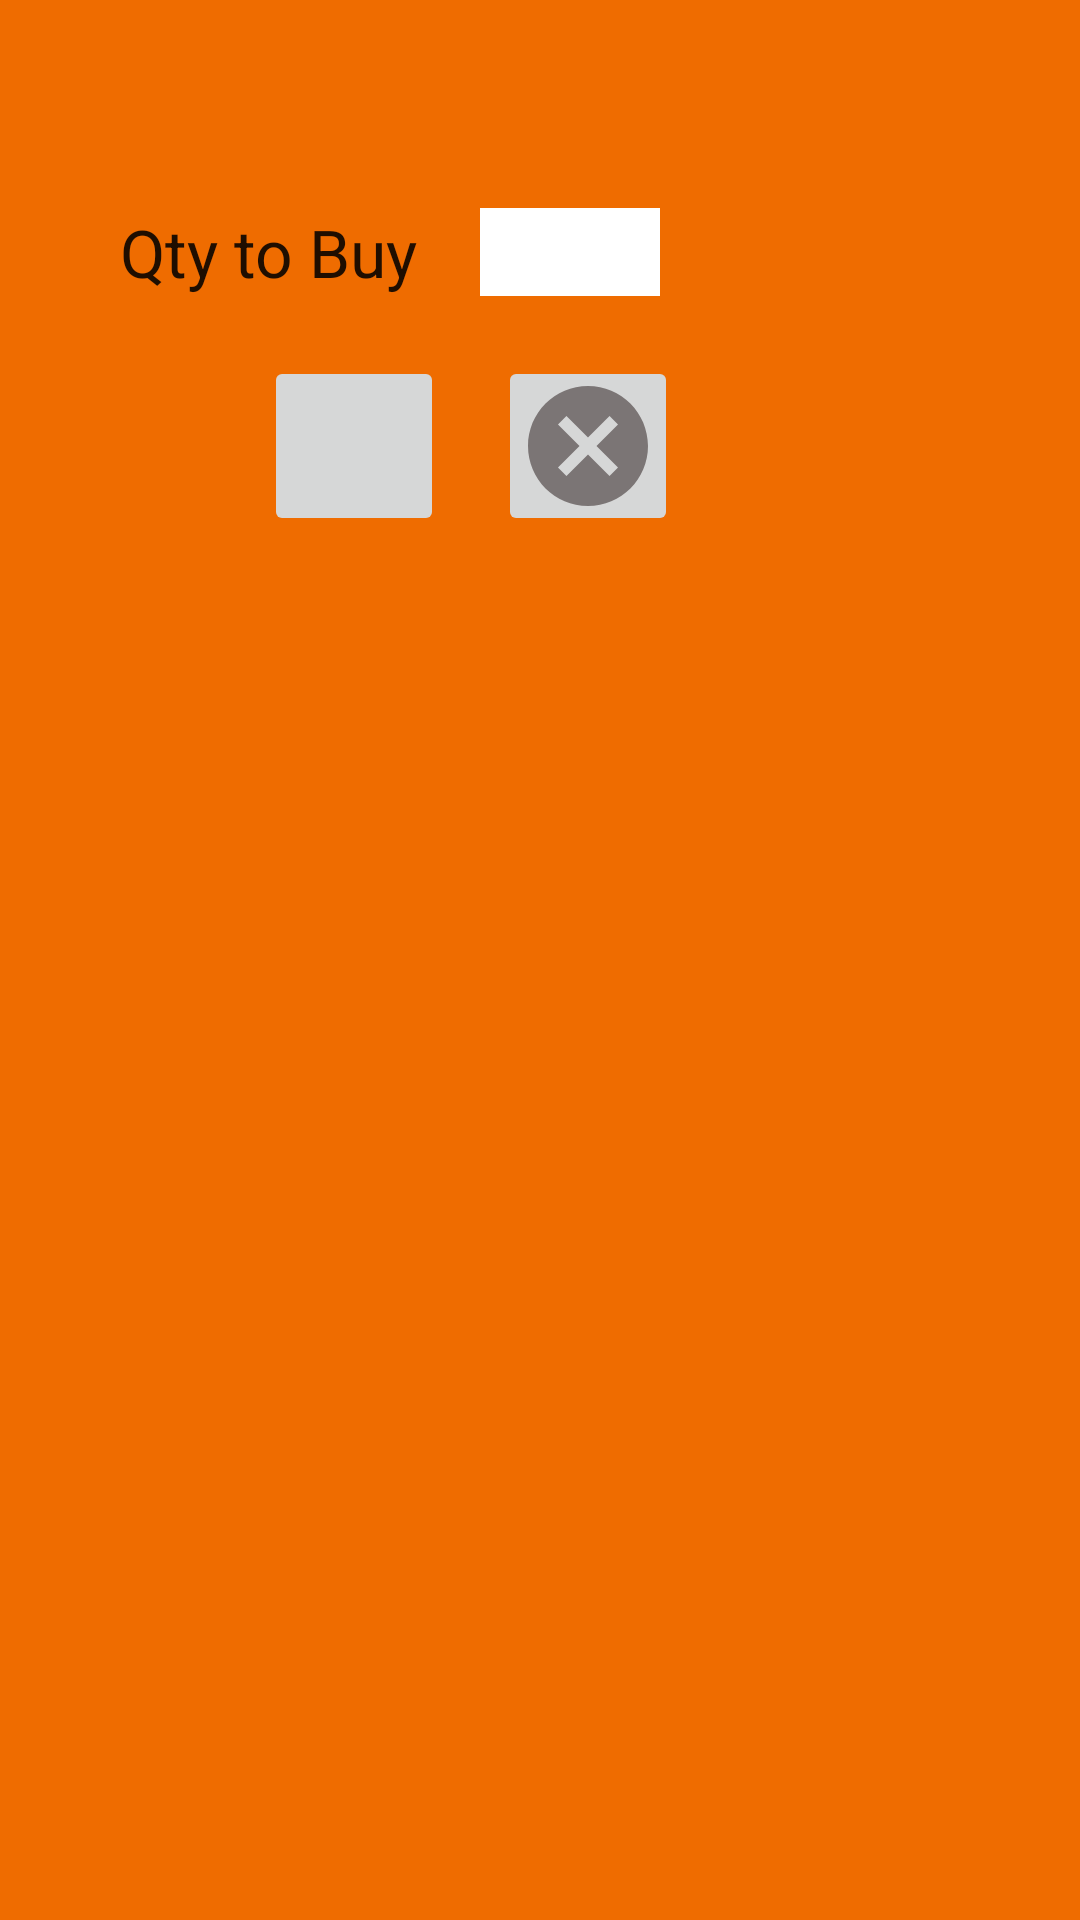

The Android layout XML behind this screen, and the referenced resources:
<!-- AndroidManifest.xml: application theme Theme.PanicBuy -->
<!-- res/layout/dialog_buy.xml -->
<?xml version="1.0" encoding="utf-8"?>
<LinearLayout xmlns:android="http://schemas.android.com/apk/res/android"
    android:id="@+id/dialog_buy"
    android:layout_width="60dp"
    android:layout_height="wrap_content"
    android:background="#EF6C00"
    android:padding="20dp"
    android:orientation="vertical">

    <TextView
        android:id="@+id/stock_desc"
        android:layout_width="wrap_content"
        android:layout_height="wrap_content"
        android:layout_gravity="center"
        android:textAppearance="@style/TextAppearance.AppCompat.Large.Inverse" />

    <LinearLayout
        android:layout_width="match_parent"
        android:layout_height="wrap_content"
        android:layout_marginTop="20dp"
        android:orientation="horizontal">

        <TextView
            android:layout_width="100dp"
            android:layout_height="wrap_content"
            android:layout_marginLeft="20dp"
            android:text="@string/qtytobuy"
            android:textAppearance="@style/TextAppearance.AppCompat.Large" />

        <EditText
            android:id="@+id/stock_qty"
            android:layout_width="60dp"
            android:layout_height="wrap_content"
            android:layout_marginLeft="20dp"
            android:background="#ffffff"
            android:textAppearance="@style/TextAppearance.AppCompat.Large.Inverse"
            android:inputType="number" />
    </LinearLayout>

    <LinearLayout

        android:layout_width="match_parent"
        android:layout_height="wrap_content"
        android:layout_marginStart="50dp"
        android:layout_marginTop="20dp">

        <ImageButton
            android:id="@+id/button_edit"
            android:layout_width="60dp"
            android:layout_height="60dp"
            android:layout_marginStart="18dp"
            android:layout_marginBottom="8dp"

            android:onClick="dialogButton"
            android:src="@drawable/baseline_check_48" />


        <ImageButton
            android:id="@+id/button_cancel"
            android:layout_width="60dp"
            android:layout_height="60dp"
            android:layout_marginStart="18dp"
            android:layout_marginBottom="8dp"
            android:onClick="dialogButton"
            android:src="@drawable/baseline_cancel_48" />
    </LinearLayout>

</LinearLayout>
<!-- resources referenced by this layout -->
<resources>
  <!-- drawable baseline_cancel_48 (drawable) -->
  <vector android:height="48dp" android:tint="#7B7575"
      android:viewportHeight="24" android:viewportWidth="24"
      android:width="48dp" xmlns:android="http://schemas.android.com/apk/res/android">
      <path android:fillColor="@android:color/white" android:pathData="M12,2C6.47,2 2,6.47 2,12s4.47,10 10,10 10,-4.47 10,-10S17.53,2 12,2zM17,15.59L15.59,17 12,13.41 8.41,17 7,15.59 10.59,12 7,8.41 8.41,7 12,10.59 15.59,7 17,8.41 13.41,12 17,15.59z"/>
  </vector>
  <string name="qtytobuy">Qty to Buy</string>
  <style name="Theme.PanicBuy" parent="Theme.MaterialComponents.DayNight.DarkActionBar">
          
          <item name="colorPrimary">@color/off_white</item>
          <item name="colorPrimaryVariant">@color/brown</item>
          <item name="colorOnPrimary">@color/black</item>
          
          <item name="colorSecondary">@color/teal_200</item>
  
          <item name="colorSecondaryVariant">@color/teal_700</item>
          <item name="colorOnSecondary">@color/black</item>
          
          <item name="android:statusBarColor">@color/brown</item>
          
      </style>
  <color name="off_white">#CDCCBD</color>
  <color name="brown">#6A4B4B</color>
  <color name="black">#FF000000</color>
  <color name="teal_200">#FF03DAC5</color>
  <color name="teal_700">#FF018786</color>
</resources>
